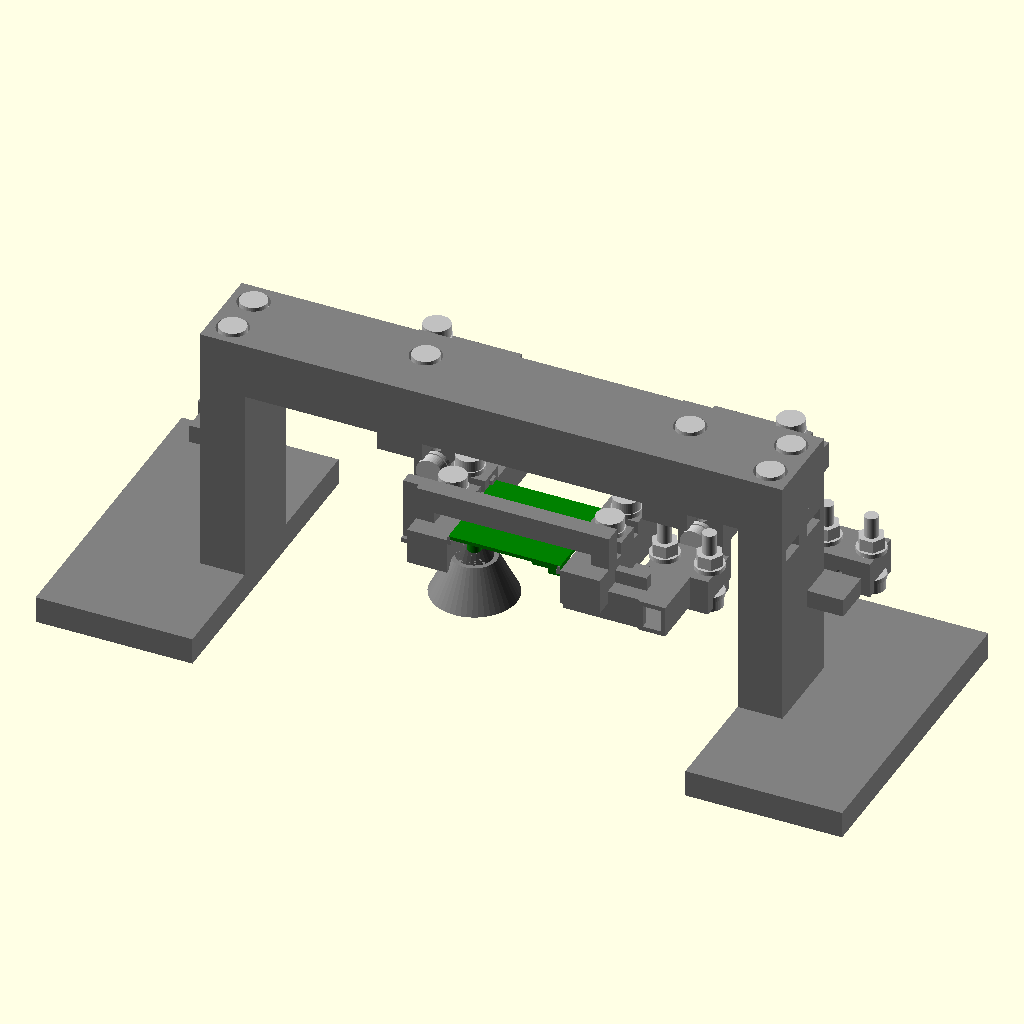
Cell 1: the model at its default parameters.
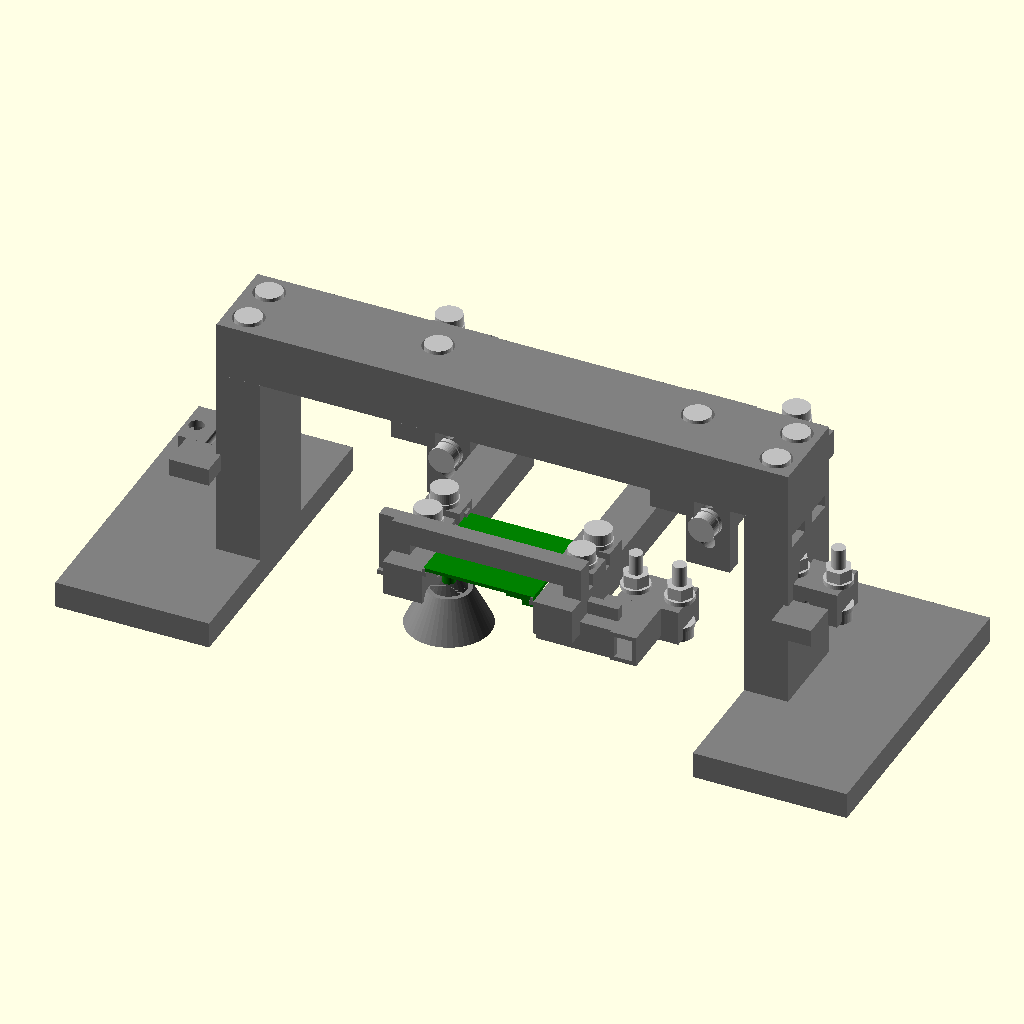
Cell 2: the same model with BY = 72.
The same orthographic view direction (rotation 55°, 0°, 25°; colour scheme Cornfield) for every cell, with the view re-fitted per cell, so scale and position can differ between cells.
The OpenSCAD source (hardware/prototype/optical/bench-mount.scad):
// Dimensioned noncontact bridge. Units mm. This file contains no external dependencies.
// The board remains nominal 1.6; received_board_t may range from 1.4 to the 2.0 holder envelope.
part="assembly";
glass_h=32;
received_board_t=1.6;
bundle_d=3.0;
$fn=48;
B=glass_h+45;
BY=36;
T=received_board_t;
spacer_h=T+0.10;
slide_x=[-40.77,77.23];
carrier_bolt_x=[-60.77,97.23];
slide_bottom=B-5;
stop_pin=slide_bottom>=69?65:55;
shim_h=slide_bottom-(stop_pin+4);
assert(glass_h>=20 && glass_h<=38);
assert(T>=1.4 && T<=2.0);
assert(bundle_d>=2.5 && bundle_d<=4.0);
module bore(h,d=6.8){cylinder(h=h,d=d);}
module ybore(h,d=6.8){rotate([-90,0,0])bore(h,d);}
module beam(){difference(){translate([-130,BY-20,100])cube([260,40,25]);
 for(x=[-120,120])for(y=[BY-10,BY+10]){translate([x,y,99])bore(27);translate([x,y,119])bore(7,14);}
 for(x=slide_x){translate([x,BY+5,99])bore(27);translate([x,BY+5,119])bore(7,14);}
}}
module tower_right(){difference(){union(){translate([110,BY-70,0])cube([70,140,12]);translate([110,BY-20,12])cube([20,40,88]);translate([128,40,52])cube([18,17.2,8]);translate([48,27,78])saddle_lower_local();}
 for(y=[BY-10,BY+10]){translate([120,y,79])bore(23);translate([113.8,y-6.4,87.2])cube([17.2,12.8,5.8]);}
}}
module shroud_local(){difference(){translate([6.77,10.5,-30])cylinder(h=18,r1=19,r2=10);
 translate([6.77,10.5,-30.01])cylinder(h=18.02,r1=17.005,r2=7.995);}}
module carrier_local(){difference(){union(){
 // Two 17.7 x 16 side members; crossbars sit above trimmed backside leads.
 translate([-18,-.8,-16])cube([17.7,109.8,16]);translate([50.3,-.8,-16])cube([17.7,109.8,16]);
 for(y=[8,101]){
 translate([-18,y,5])cube([86,8,10]);
 for(x=[-18,60])translate([x,y,-16])cube([8,8,31]);
 }
 for(y=[24,40]){
 translate([-.5,y,-2])cube([1.5,4,2]);translate([49,y,-2])cube([1.5,4,2]);
 }
 // Edge stops touch only the outline; nominal XY opening 50.6 x 44.6.
 for(x=[0,49]){
 for(y=[-.8,44.3]){translate([x-.5,y,-2])cube([2,.5,2]);translate([x,y,0])cube([1,.5,T+.15]);}
 }
 // Rear ears are separated from retainer heads and horizontal slide bolts.
 translate([-62,101,9])cube([44,8,8]);translate([68,101,9])cube([44,8,8]);
 // Stand-carried shroud arm: all material remains outside the nominal response cone.
 translate([-25,10.5,-14])cube([8,5.5,29]);translate([-25,8.5,-14])cube([22,4,2]);
 // Closed outboard cable tunnel with room for a radius-10 centreline turn.
 translate([48,7,-24])cube([46,8,14]);
 translate([70,7,-24])cube([24,23,14]);
 translate([82,6,-24])cube([12,24,14]);
 translate([66,14,-14])cube([16,4,10]);
 // Integral lower saddle, 20 mm contact length; head pockets keep metal above d=30.
 translate([74,30,-26])cube([28,20,8]);
 }
 for(x=[-10,60])for(y=[26,42])translate([x,y,-17])bore(18);
 for(x=[-54,104])translate([x,105,8])bore(10);
 // Tunnel voids join continuously; they are not three sharp 8 mm elbows.
 translate([47,9,-22])cube([45,4,10]);translate([72,9,-22])cube([20,20,10]);translate([84,5,-22])cube([8,32,10]);
 translate([88,29,-18])ybore(22,bundle_d-.10);
 for(x=[78,98]){translate([x,40,-27])bore(10);translate([x,40,-27])bore(6,14);}
 }
 shroud_local();
}
module spacer_left_local(){difference(){translate([-18,20,0])cube([17.7,12,spacer_h]);translate([-10,26,-1])bore(spacer_h+2);}}
module cap_left_local(){difference(){union(){translate([-18,20,spacer_h])cube([17.7,12,4]);translate([-.5,24,spacer_h])cube([1.5,4,2]);}translate([-10,26,spacer_h-1])bore(6);}}
module clip_group_local(){for(y=[0,16]){
 translate([0,y,0]){spacer_left_local();cap_left_local();}
 translate([50,y,0])mirror([1,0,0]){spacer_left_local();cap_left_local();}
}}
module bracket_at(x){translate([x,0,0])difference(){union(){translate([-10,BY-20,92])cube([20,40,8]);translate([-10,BY+15,42])cube([20,8,50]);}
 translate([0,BY+5,91])bore(10);
 for(z=[55,65,75,84])translate([0,BY+14,z])ybore(10);
}}
module slide_at(x,s){translate([x,BY+23,slide_bottom])difference(){union(){translate([-15,0,0])cube([30,8,45]);
 // Outward-offset foot avoids the orthogonal slot bolt at every allowed height.
 translate([s*20-12,0,2])cube([24,46,12]);}
 hull(){translate([0,-1,5])ybore(10);translate([0,-1,35])ybore(10);}
 translate([s*20,35.5,1])bore(14);
}}
module stop_at(x){translate([x,BY+29,stop_pin])difference(){union(){
 translate([-10,-6,-4])cube([20,12,8]);
 // Captive shim pocket: front is bounded by the fixed web; side/rear fences clear the slide by .3.
 for(q=[-11.5,10.3])translate([q,-6,2])cube([1.2,9.5,shim_h+1.5]);
 translate([-11.5,2.3,2])cube([23,1.2,shim_h+1.5]);
 }translate([0,-7,0])ybore(14);}}
module shim_at(x){if(shim_h>0)translate([x-10,BY+23,stop_pin+4])cube([20,8,shim_h]);}
module saddle_lower_local(){difference(){translate([74,30,-26])cube([28,20,8]);
 translate([88,29,-18])ybore(22,bundle_d-.1);
 for(x=[78,98]){translate([x,40,-27])bore(10);translate([x,40,-27])bore(6,14);}
}}
module saddle_top_local(){difference(){translate([74,30,-18])cube([28,20,8]);translate([88,29,-18])ybore(22,bundle_d-.1);for(x=[78,98])translate([x,40,-19])bore(10);}}
module local_frame(){translate([-6.77,-10.5,B])children();}
module board_and_components(){local_frame(){
 cube([50,44,T]);
 translate([6.77,10.5,-9.4])cylinder(h=9.4,d=5.9);
 translate([30.4,15.3,-13])cube([10.1,5.4,13]);
 translate([42.0,5.8,-8])cube([4.9,10.4,8]);
 for(q=[[11.8,8.5],[24,8]])translate([q[0]-2,q[1]-2,-2])cube([4,4,2]);
}}
// Fastener envelopes use OD13 x2 washers, OD12 x5 heads, AF10.2 x5.5 nuts and full-length M6 shafts.
module washer(){difference(){cylinder(h=2,d=13);translate([0,0,-.1])bore(2.2,6.6);}}
module nut(){difference(){cylinder(h=5.5,r=10.2/sqrt(3),$fn=6);translate([0,0,-.1])bore(5.7,6.1);}}
module fastener_down(L,G,bottom_washer=true,captive_top=0){
 cylinder(h=5,d=12);translate([0,0,-L])bore(L,6);
 translate([0,0,-2])washer();
 if(bottom_washer){translate([0,0,-G-4])washer();translate([0,0,-G-9.5])nut();}
 else translate([0,0,captive_top-5.5])nut();
}
hardware_id=-1;
// [position, rotation, shaft length, material grip, lower washer, captive nut upper plane]
fasteners=concat(
 [for(x=[126,146]) [[x,67,55],[180,0,0],30,11,true,0]],
 [for(x=[-120,120])for(y=[BY-10,BY+10]) [[x,y,121],[0,0,0],40,26,false,-28]],
 [for(x=slide_x) [[x,BY+5,121],[0,0,0],40,27,true,0]],
 [for(i=[0:1])let(x=slide_x[i]) [[x,BY+13,84],[90,0,0],40,16,true,0]],
 [for(i=[0:1])let(x=slide_x[i]) [[x,BY+13,stop_pin],[90,0,0],40,20,true,0]],
 [for(i=[0:1])let(x=slide_x[i],s=i==0?-1:1) [[x+s*20,BY+58.5,B+19],[0,0,0],35,20,true,0]],
 [for(x=[-10,60])for(y=[26,42]) [[x-6.77,y-10.5,B+spacer_h+6],[0,0,0],35,spacer_h+20,true,0]],
 [for(x=[78,98]) [[x-6.77,29.5,B-23],[180,0,0],30,11,true,0]]
);
module hardware(){for(i=[0:len(fasteners)-1])if(hardware_id<0 || hardware_id==i)let(f=fasteners[i])translate(f[0])rotate(f[1])fastener_down(f[2],f[3],f[4],f[5]);}
module group(i){
 if(i==0)beam();else if(i==1)tower_right();else if(i==2)mirror([1,0,0])tower_right();
 else if(i==3)local_frame()carrier_local();else if(i==4)local_frame()clip_group_local();
 else if(i==5)for(i=[0:1])slide_at(slide_x[i],i==0?-1:1);
 else if(i==6)for(x=slide_x)bracket_at(x);
 else if(i==7)for(x=slide_x){stop_at(x);shim_at(x);}
 else if(i==8){local_frame()saddle_top_local();translate([48,27,78])saddle_top_local();}else if(i==9)hardware();
 else if(i==10)board_and_components();
}
module plastics(){for(i=[0:8])group(i);}
module sentinel(){translate([1000,1000,1000])cube(1);}
if(part=="beam")translate([130,20-BY,-100])beam();
else if(part=="tower")translate([-110,70-BY,0])tower_right();
else if(part=="carrier")translate([62,1,30])carrier_local();
else if(part=="retainer")translate([18,-20,-spacer_h])cap_left_local();
else if(part=="spacer")translate([18,-20,0])spacer_left_local();
else if(part=="bracket")translate([10,20-BY,-42])bracket_at(0);
else if(part=="slide_left")translate([32,-BY-23,-slide_bottom])slide_at(0,-1);
else if(part=="slide_right")translate([15,-BY-23,-slide_bottom])slide_at(0,1);
else if(part=="stop")translate([11.5,6-BY-29,4-stop_pin])stop_at(0);
else if(part=="shim")translate([10,-BY-23,-stop_pin-4])shim_at(0);
else if(part=="saddle_top")translate([-74,-30,18])saddle_top_local();
else if(part=="hardware")hardware();
else if(part=="interference"){sentinel();intersection(){hardware();plastics();}}
else if(part=="pair_check"){sentinel();intersection(){group(check_a);group(check_b);}}
else if(part=="assembly"){for(i=[0:10])color(i==9?"silver":i==10?"green":i==11?"orange":"gray")group(i);}
Customizer parameters (derived from the source; name, type, default, range or options):
part: string, default "assembly"
glass_h: number, default 32
received_board_t: number, default 1.6
bundle_d: number, default 3
BY: number, default 36
slide_x: vector, default [-40.77, 77.23]
carrier_bolt_x: vector, default [-60.77, 97.23]
